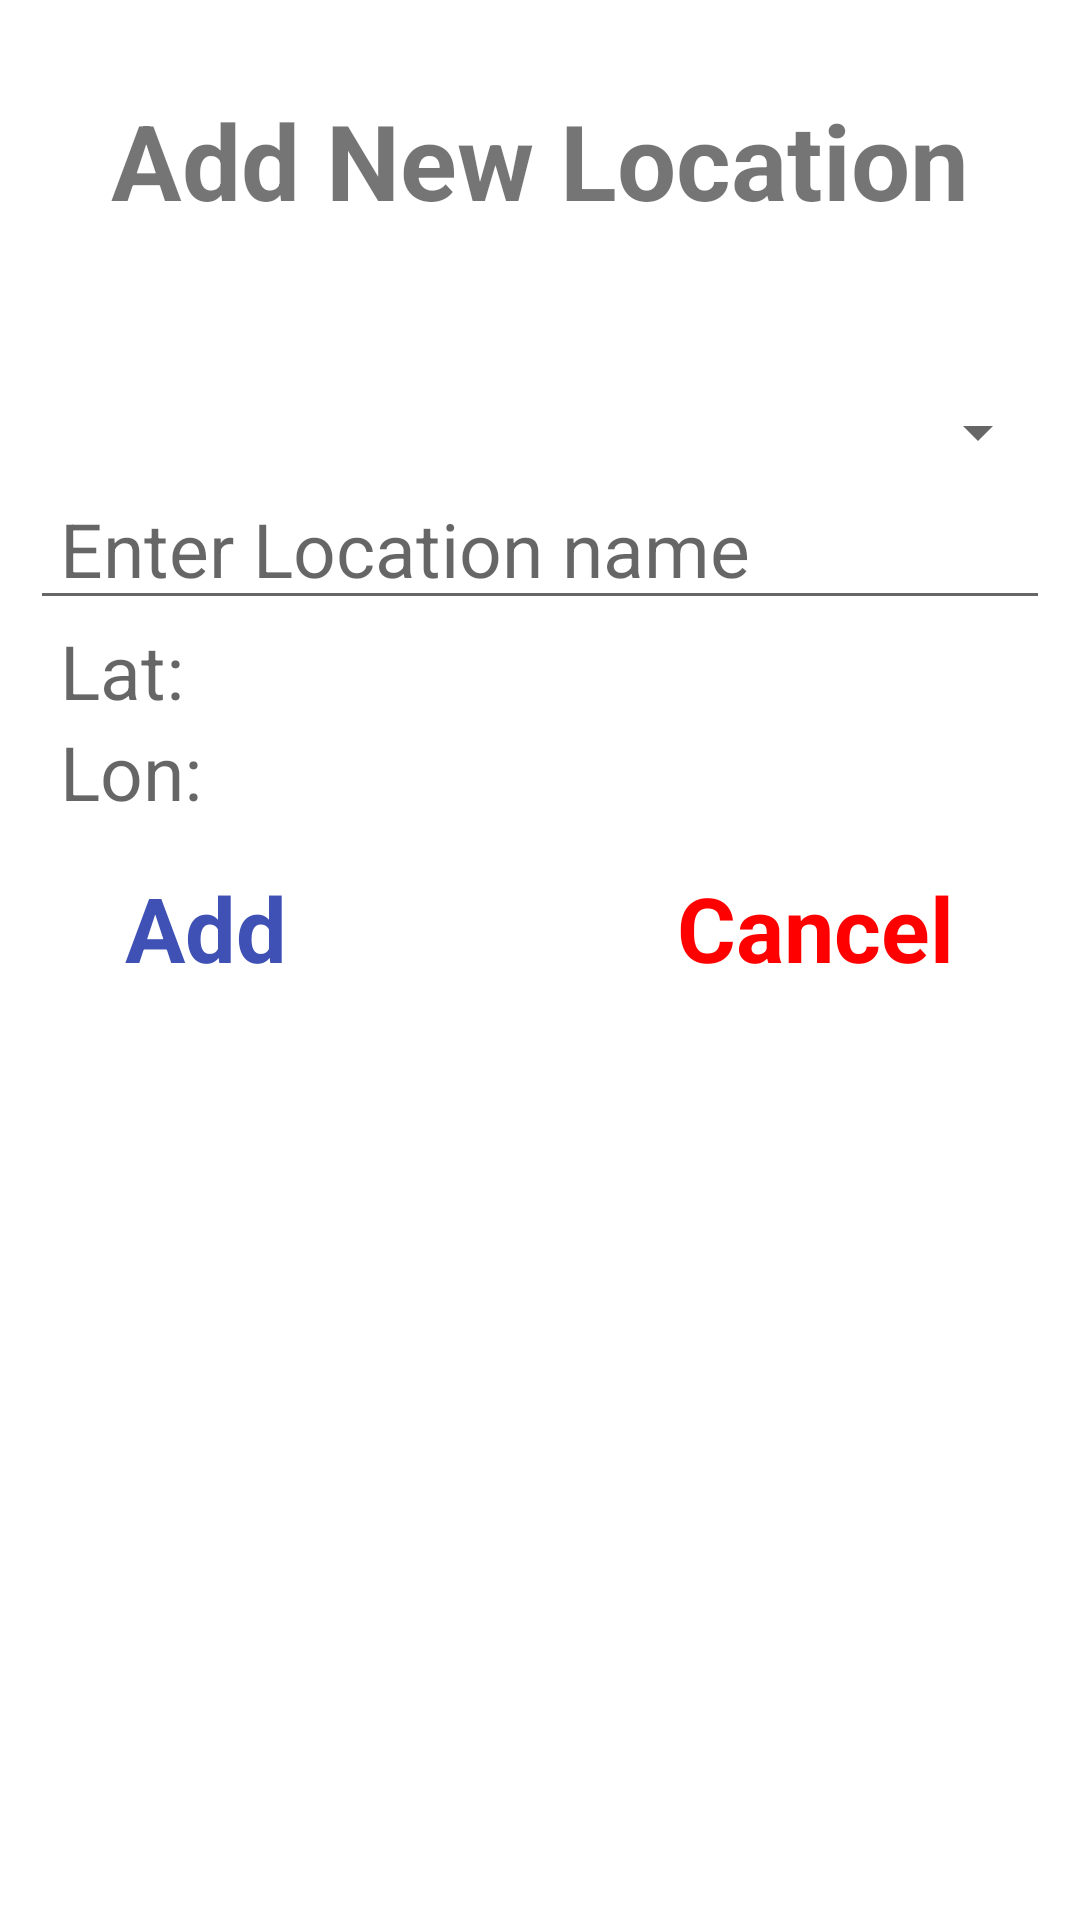

Produce the Android XML layout that renders to this screen, including the resource entries it uses.
<!-- AndroidManifest.xml: application theme Theme.SmartLocationFinder -->
<!-- res/layout/location_dialog.xml -->
<?xml version="1.0" encoding="utf-8"?>
<RelativeLayout
    xmlns:android="http://schemas.android.com/apk/res/android"
    android:layout_width="match_parent"
    android:layout_height="wrap_content"
    android:padding="10dp">


    <TextView
        android:id="@+id/textview"
        android:layout_width="392dp"
        android:layout_height="112dp"
        android:layout_marginTop="10dp"
        android:padding="10dp"
        android:text="Add New Location"
        android:textAlignment="center"
        android:textSize="35sp"
        android:textStyle="bold"/>
    <Spinner
        android:id="@+id/spinner"
        android:layout_width="match_parent"
        android:layout_height="wrap_content"
        android:textSize="25sp"
        android:paddingLeft="10sp"
        android:paddingRight="10sp"
        android:layout_below="@id/textview"/>

    <EditText
        android:id="@+id/location_name"
        android:layout_width="match_parent"
        android:layout_height="wrap_content"
        android:hint="Enter Location name"
        android:textSize="25sp"
        android:paddingLeft="10sp"
        android:paddingRight="10sp"
        android:layout_below="@id/spinner"
        android:textColor="@color/black" />
    <TextView
        android:id="@+id/lat"
        android:layout_width="match_parent"
        android:layout_height="wrap_content"
        android:layout_below="@id/location_name"
        android:textSize="25sp"
        android:paddingLeft="10sp"
        android:textColor="@color/black"
        android:paddingRight="10sp"
        android:hint="Lat: "/>
     <TextView
        android:id="@+id/lon"
        android:layout_width="match_parent"
        android:layout_height="wrap_content"
         android:layout_below="@id/lat"
         android:textSize="25sp"
         android:paddingLeft="10sp"
         android:textColor="@color/black"
         android:paddingRight="10sp"
         android:hint="Lon: "/>


    <RelativeLayout
        android:layout_width="wrap_content"
        android:layout_height="wrap_content"
        android:layout_below="@id/lon"
        android:layout_margin="15dp"
        android:layout_centerHorizontal="true">

        <TextView
            android:id="@+id/okay_text"
            android:layout_width="wrap_content"
            android:layout_height="wrap_content"
            android:layout_marginRight="100dp"
            android:text="Add"
            android:textStyle="bold"
            android:textColor="#3F51B5"
            android:textSize="30sp" />

        <TextView
            android:id="@+id/cancel_text"
            android:layout_width="wrap_content"
            android:layout_height="wrap_content"
            android:layout_marginStart="30dp"
            android:layout_marginLeft="100dp"
            android:layout_toRightOf="@id/okay_text"
            android:text="Cancel"
            android:textStyle="bold"
            android:textColor="#FF0000"
            android:textSize="30sp" />

    </RelativeLayout>

</RelativeLayout>
<!-- resources referenced by this layout -->
<resources>
  <style name="Theme.SmartLocationFinder" parent="Theme.MaterialComponents.DayNight.DarkActionBar">
          
          <item name="colorPrimary">@color/purple_500</item>
          <item name="colorPrimaryVariant">@color/purple_700</item>
          <item name="colorOnPrimary">@color/white</item>
          
          <item name="colorSecondary">@color/teal_200</item>
          <item name="colorSecondaryVariant">@color/teal_700</item>
          <item name="colorOnSecondary">@color/black</item>
          
          <item name="android:statusBarColor">?attr/colorPrimaryVariant</item>
          
      </style>
  <!-- not gathered from this repository: default colours our renderer supplied (Android Studio template values) -->
  <color name="purple_500">#FF6200EE</color>
  <color name="purple_700">#FF3700B3</color>
  <color name="teal_200">#FF03DAC5</color>
  <color name="teal_700">#FF018786</color>
  <color name="black">#FF000000</color>
  <color name="white">#FFFFFFFF</color>
</resources>
